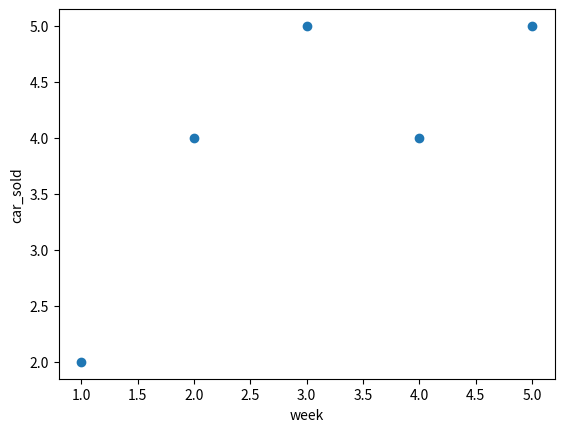
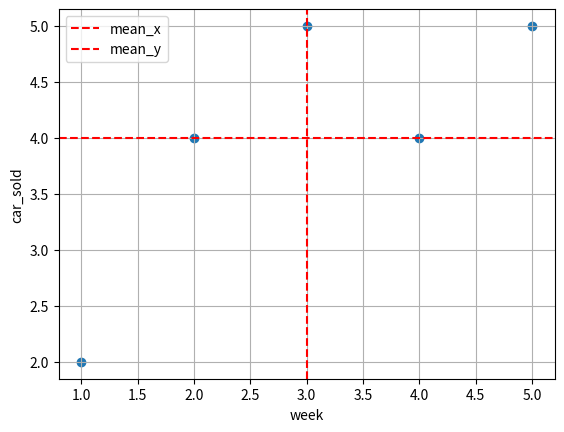
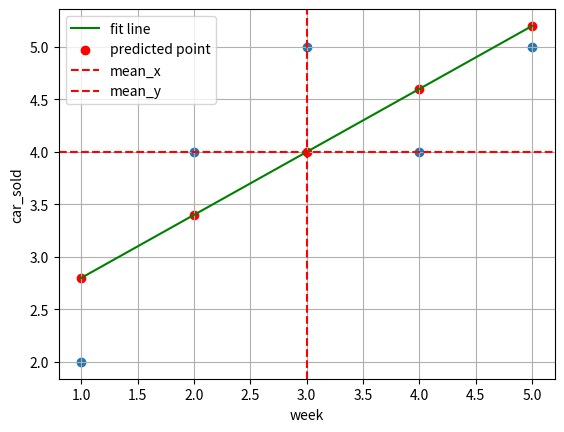
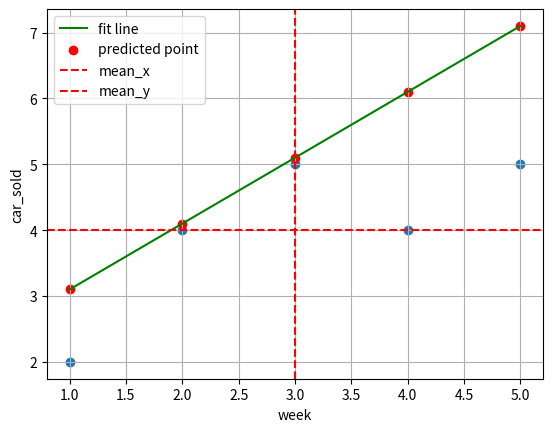
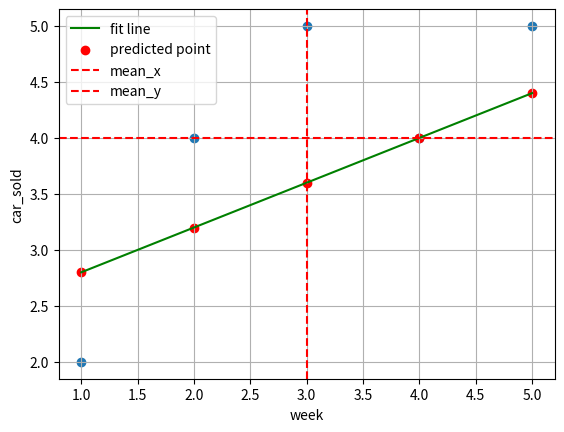
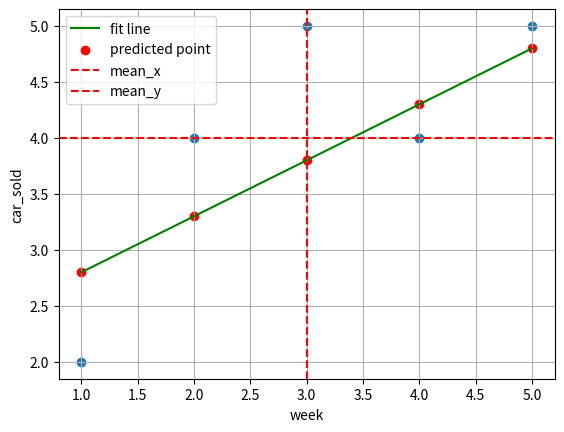

These charts were generated, in order, by the following Python code:
#Linear Regression is one of the most basic and important Machine Learning algorithms used for predicting continuous numerical values.
#It finds the relationship between:
#Input variable (Feature)
#Output variable (Target)
#Example:
#Predicting house price
#Predicting salary
#Predicting student marks
#Predicting temperature

import pandas as pd
import numpy as np
import matplotlib.pyplot as plt
import seaborn as sns 

# let create data 
data =pd.DataFrame({'week':[1,2,3,4,5],'car_sold':[2,4,5,4,5]})
print(data)

# the question is in the 6th week how many cars are sold ?

# it is find the best fit line between the weeks and number of car_sold to find the relationship between them 

# her we mark the point in the graph  
plt.scatter(data['week'],data['car_sold'])
plt.xlabel('week')
plt.ylabel('car_sold')
plt.show()

# now we have to find the best fit line 
# the best fit line means - the line should touch or closer to the points 
# to find the best line we have to find the point of the line 
# the point is x=mean,y=mean 

mean_x=np.mean(data['week'])
mean_y=np.mean(data['car_sold'])
print('mean of x',mean_x)
print('mean of y',mean_y)

plt.scatter(data['week'],data['car_sold'])
plt.xlabel('week')
plt.ylabel('car_sold')
plt.axvline(x=mean_x,color='red',linestyle='--',label='mean_x')
plt.axhline(y=mean_y,color='red',linestyle='--',label='mean_y')
plt.legend()
plt.grid()
plt.show()

# the intersect point of the mean_x and mean_Y  is a point of the best fit line 
# but we don't know the  direction of the line  

# we have to find the direction if the line 
# for this we have to find the Σ(x - x̄)² (y - ȳ)²

x=data['week']
y=data['car_sold']
summation=0
for i,j in zip(x,y):
  x_divation=mean_x-i
  y_divation=mean_y-j
  mul_x_y=x_divation*y_divation
  summation=mul_x_y+summation
print(summation)


# now we have to find the line using line equation (y=mx+c)
#c=y-intercept,m=slop ,m= Σ(x - x̄)² (y - ȳ)²/Σ(x - x̄)²

summation1=0
for k in x:
  x_divite=(mean_x-k)**2
  summation1=x_divite+summation1
print(summation1)
print(summation)  
#m= Σ(x - x̄)²(y - ȳ)²/Σ(x - x̄)²
m=summation/summation1
print(f'm-slop:{m}')

# to find c value ȳ=𝑚x̄+𝑐
#ȳ=y_mean,x̄=x_mean
c=mean_y-(m*3)
print(c)

#y=0.6x+2.2
#now we want to apply all the x value to find the predicted value y
value=[]
for x in data['week']:
  pred_y=(m*x)+c
  value.append(round(float(pred_y),1))
print(value)

# now we get the preducted value 
plt.scatter(data['week'],data['car_sold'])
plt.xlabel('week')
plt.ylabel('car_sold')
plt.plot(data['week'],value,color='green',label='fit line')
plt.scatter(data['week'],value,color='red',marker='o',label='predicted point')
plt.axvline(x=mean_x,color='red',linestyle='--',label='mean_x')
plt.axhline(y=mean_y,color='red',linestyle='--',label='mean_y')
plt.legend()
plt.grid()
plt.show()

#now we want to find the error by
#residual=actual point-predicted point

actual_value=[]
predicted_Value=[]
for a,p in zip(data['car_sold'],value):
  actual_value.append(a)
  predicted_Value.append(p)
print(f'actual value:{actual_value}')
print(f' predicted value:{predicted_Value}')


error=[]
for r2 in range(len(data['car_sold'])):
    residual=actual_value[r2]-predicted_Value[r2]
    error.append(round(residual,1))
print(error)

square_error=[]
for e2 in range (len(error)):
    square_error.append(round(error[e2]*error[e2]))
print(square_error)
sum_of_error=sum(square_error)
print('error',sum_of_error)

#totaly the error is  2 
# we can decrease the error by increasing  or decreasing the m and c value that can rotate the fit line towords the actual point  

#choosing best fit line
#1-ITERATION 
m1=0.7
c1=2.1
value1=[]
for a in data['week']:
    y=1*a+c1
    value1.append(round(y,1))
print(value1)
    

# now we get the preducted value 
plt.scatter(data['week'],data['car_sold'])
plt.xlabel('week')
plt.ylabel('car_sold')
plt.plot(data['week'],value1,color='green',label='fit line')
plt.scatter(data['week'],value1,color='red',marker='o',label='predicted point')
plt.axvline(x=mean_x,color='red',linestyle='--',label='mean_x')
plt.axhline(y=mean_y,color='red',linestyle='--',label='mean_y')
plt.legend()
plt.grid()
plt.show()

error1=[]
for r1 in range(len(data['week'])):
    residual1=actual_value[r1]-value1[r1]
    error1.append(round(residual1,1))
print(error1)

square_error1=[]
for e1 in range (len(error1)):
    square_error1.append(round(error1[e1]*error1[e1]))
print(square_error1)
sum_of_error2=sum(square_error1)
print('error',sum_of_error2)

#2-ITERATION 
m1=0.4
c1=2.4
value1=[]
for a in data['week']:
    y=m1*a+c1
    value1.append(round(y,1))
print(value1)

plt.scatter(data['week'],data['car_sold'])
plt.xlabel('week')
plt.ylabel('car_sold')
plt.plot(data['week'],value1,color='green',label='fit line')
plt.scatter(data['week'],value1,color='red',marker='o',label='predicted point')
plt.axvline(x=mean_x,color='red',linestyle='--',label='mean_x')
plt.axhline(y=mean_y,color='red',linestyle='--',label='mean_y')
plt.legend()
plt.grid()
plt.show()

error2=[]
for r2 in range(len(data['week'])):
    residual2=actual_value[r2]-value1[r2]
    error2.append(round(residual2,1))
print(error2)

square_error2=[]
for e2 in range (len(error1)):
    square_error2.append(round(error2[e2]*error2[e2]))
print(square_error2)
sum_of_error2=sum(square_error2)
print('error:',sum_of_error2)

#3-ITERATION 
m1=0.5
c2=2.3
value2=[]
for a in data['week']:
    y=m1*a+c2
    value2.append(round(y,1))
print(value2)
    

# now we get the preducted value 
plt.scatter(data['week'],data['car_sold'])
plt.xlabel('week')
plt.ylabel('car_sold')
plt.plot(data['week'],value2,color='green',label='fit line')
plt.scatter(data['week'],value2,color='red',marker='o',label='predicted point')
plt.axvline(x=mean_x,color='red',linestyle='--',label='mean_x')
plt.axhline(y=mean_y,color='red',linestyle='--',label='mean_y')
plt.legend()
plt.grid()
plt.show()

error3=[]
for r2 in range(len(data['week'])):
    residual3=actual_value[r2]-value2[r2]
    error3.append(round(residual3,1))
print(error3)

square_error2=[]
for e2 in range (len(error1)):
    square_error2.append(round(error3[e2]*error3[e2]))
print(square_error2)
sum_of_error3=sum(square_error2)
print('error:',sum_of_error3)

#around all the ITERATION the least error can be a best fit line in the the least error is iteration 3,
# so the m vlaue be 0.5 and c=2.3
